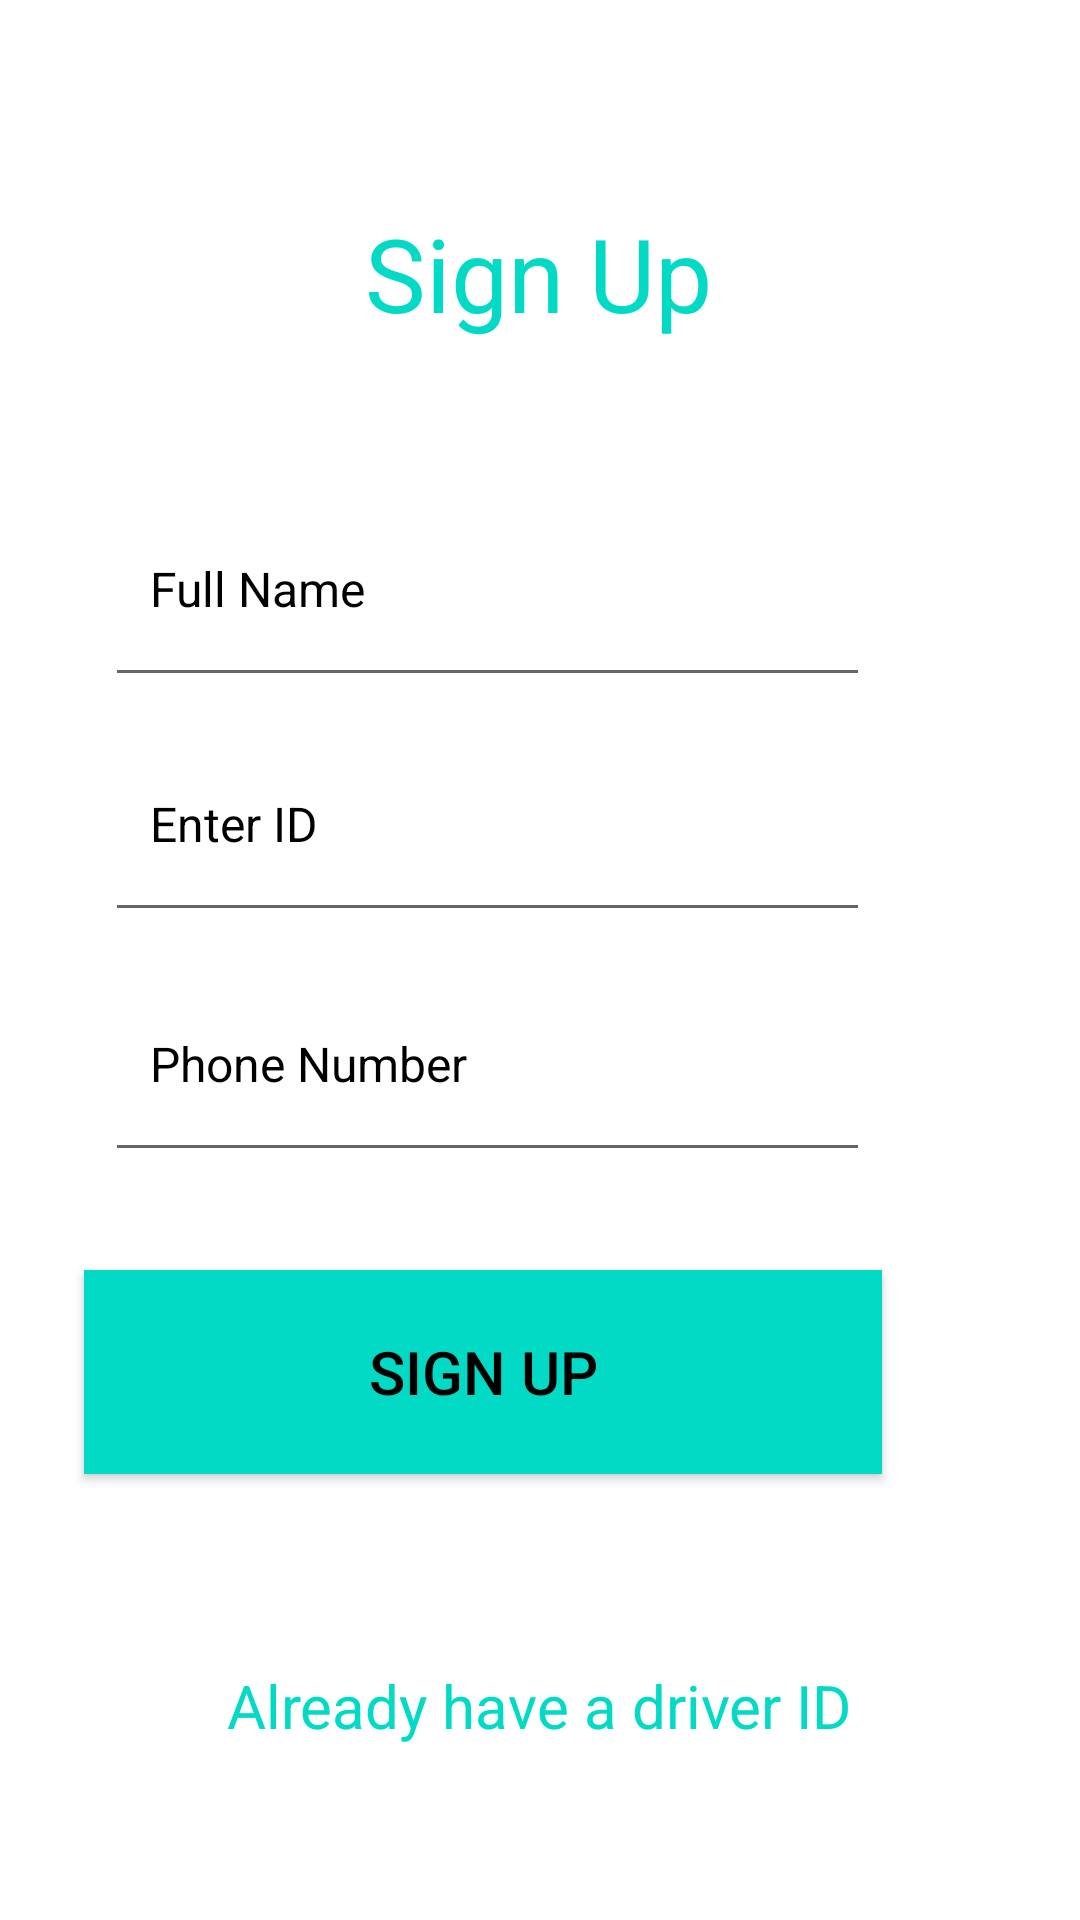

Reconstruct the res/layout file that produces this screen, plus the resources it refers to.
<!-- AndroidManifest.xml: application theme Theme.FuelShow -->
<!-- res/layout/activity_main.xml -->
<?xml version="1.0" encoding="utf-8"?>
<androidx.constraintlayout.widget.ConstraintLayout xmlns:android="http://schemas.android.com/apk/res/android"
    xmlns:app="http://schemas.android.com/apk/res-auto"
    xmlns:tools="http://schemas.android.com/tools"
    android:layout_width="match_parent"
    android:layout_height="match_parent"
    tools:context=".MainActivity">

    <TextView
        android:id="@+id/tsignup"
        android:layout_width="wrap_content"
        android:layout_height="wrap_content"
        android:text="Sign Up"
        android:textColor="@color/teal_200"
        android:textSize="34sp"
        app:layout_constraintBottom_toBottomOf="parent"
        app:layout_constraintEnd_toEndOf="parent"
        app:layout_constraintHorizontal_bias="0.498"
        app:layout_constraintStart_toStartOf="parent"
        app:layout_constraintTop_toTopOf="parent"
        app:layout_constraintVertical_bias="0.115" />

    <EditText
        android:id="@+id/fullname"
        android:layout_width="255dp"
        android:layout_height="72dp"
        android:layout_alignParentStart="true"
        android:layout_alignParentLeft="true"
        android:layout_alignParentTop="true"
        android:layout_alignParentEnd="true"
        android:layout_alignParentRight="true"
        android:layout_alignParentBottom="true"
        android:layout_marginStart="70dp"
        android:layout_marginEnd="70dp"
        android:hint="Full Name"
        android:inputType="textPersonName"
        android:padding="15dp"
        android:textColor="@color/black"
        android:textColorHint="@color/black"
        android:textSize="16sp"
        app:layout_constraintBottom_toBottomOf="parent"
        app:layout_constraintEnd_toEndOf="parent"
        app:layout_constraintHorizontal_bias="1.0"
        app:layout_constraintStart_toStartOf="parent"
        app:layout_constraintTop_toTopOf="parent"
        app:layout_constraintVertical_bias="0.282" />

    <EditText
        android:id="@+id/driverid"
        android:layout_width="255dp"
        android:layout_height="72dp"
        android:layout_alignParentStart="true"
        android:layout_alignParentLeft="true"
        android:layout_alignParentTop="true"
        android:layout_alignParentEnd="true"
        android:layout_alignParentRight="true"
        android:layout_centerVertical="true"
        android:layout_marginStart="70dp"
        android:layout_marginEnd="70dp"
        android:ems="10"
        android:hint="Enter ID"
        android:inputType="textPersonName"
        android:padding="15dp"
        android:textColor="@color/black"
        android:textColorHint="@color/black"
        android:textSize="16sp"
        app:layout_constraintBottom_toBottomOf="parent"
        app:layout_constraintEnd_toEndOf="parent"
        app:layout_constraintHorizontal_bias="1.0"
        app:layout_constraintStart_toStartOf="parent"
        app:layout_constraintTop_toTopOf="parent"
        app:layout_constraintVertical_bias="0.42" />

    <EditText
        android:id="@+id/phonenum"
        android:layout_width="255dp"
        android:layout_height="72dp"
        android:layout_alignParentStart="true"
        android:layout_alignParentLeft="true"
        android:layout_alignParentTop="true"
        android:layout_alignParentEnd="true"
        android:layout_alignParentRight="true"
        android:layout_alignParentBottom="true"
        android:layout_marginStart="70dp"
        android:layout_marginEnd="70dp"
        android:hint="Phone Number"
        android:inputType="phone"
        android:padding="15dp"
        android:textColor="@color/black"
        android:textColorHint="@color/black"
        android:textSize="16sp"
        app:layout_constraintBottom_toBottomOf="parent"
        app:layout_constraintEnd_toEndOf="parent"
        app:layout_constraintHorizontal_bias="1.0"
        app:layout_constraintStart_toStartOf="parent"
        app:layout_constraintTop_toTopOf="parent"
        app:layout_constraintVertical_bias="0.561" />

    <Button
        android:id="@+id/btnsign"
        android:layout_width="266dp"
        android:layout_height="68dp"

        android:layout_alignParentStart="true"
        android:layout_alignParentLeft="true"
        android:layout_alignParentEnd="true"
        android:layout_alignParentRight="true"
        android:layout_alignParentBottom="true"
        android:layout_marginStart="66dp"
        android:layout_marginEnd="66dp"
        android:background="@color/teal_200"
        android:gravity="center"
        android:text="Sign up"
        android:textColor="@color/black"
        android:textSize="20sp"
        app:layout_constraintBottom_toBottomOf="parent"
        app:layout_constraintEnd_toEndOf="parent"
        app:layout_constraintHorizontal_bias="1.0"
        app:layout_constraintStart_toStartOf="parent"
        app:layout_constraintTop_toTopOf="parent"
        app:layout_constraintVertical_bias="0.74" />

    <TextView
        android:id="@+id/signin"
        android:layout_width="290dp"
        android:layout_height="66dp"
        android:layout_alignParentBottom="true"
        android:layout_centerInParent="true"
        android:clickable="true"
        android:gravity="center"
        android:text="Already have a driver ID"
        android:textColor="@color/teal_200"
        android:textSize="20sp"
        app:layout_constraintBottom_toBottomOf="parent"
        app:layout_constraintEnd_toEndOf="parent"
        app:layout_constraintStart_toStartOf="parent"
        app:layout_constraintTop_toTopOf="parent"
        app:layout_constraintHorizontal_bias="0.495"
        app:layout_constraintVertical_bias="0.933"/>

</androidx.constraintlayout.widget.ConstraintLayout>
<!-- resources referenced by this layout -->
<resources>
  <style name="Theme.FuelShow" parent="Theme.MaterialComponents.DayNight.DarkActionBar">
          
          <item name="colorPrimary">@color/purple_500</item>
          <item name="colorPrimaryVariant">@color/purple_700</item>
          <item name="colorOnPrimary">@color/white</item>
          
          <item name="colorSecondary">@color/teal_200</item>
          <item name="colorSecondaryVariant">@color/teal_700</item>
          <item name="colorOnSecondary">@color/black</item>
          
          <item name="android:statusBarColor" tools:targetApi="l">?attr/colorPrimaryVariant</item>
          
      </style>
  <!-- not gathered from this repository: default colours our renderer supplied (Android Studio template values) -->
  <color name="purple_500">#FF6200EE</color>
  <color name="purple_700">#FF3700B3</color>
  <color name="teal_200">#FF03DAC5</color>
  <color name="teal_700">#FF018786</color>
  <color name="black">#FF000000</color>
  <color name="white">#FFFFFFFF</color>
</resources>
